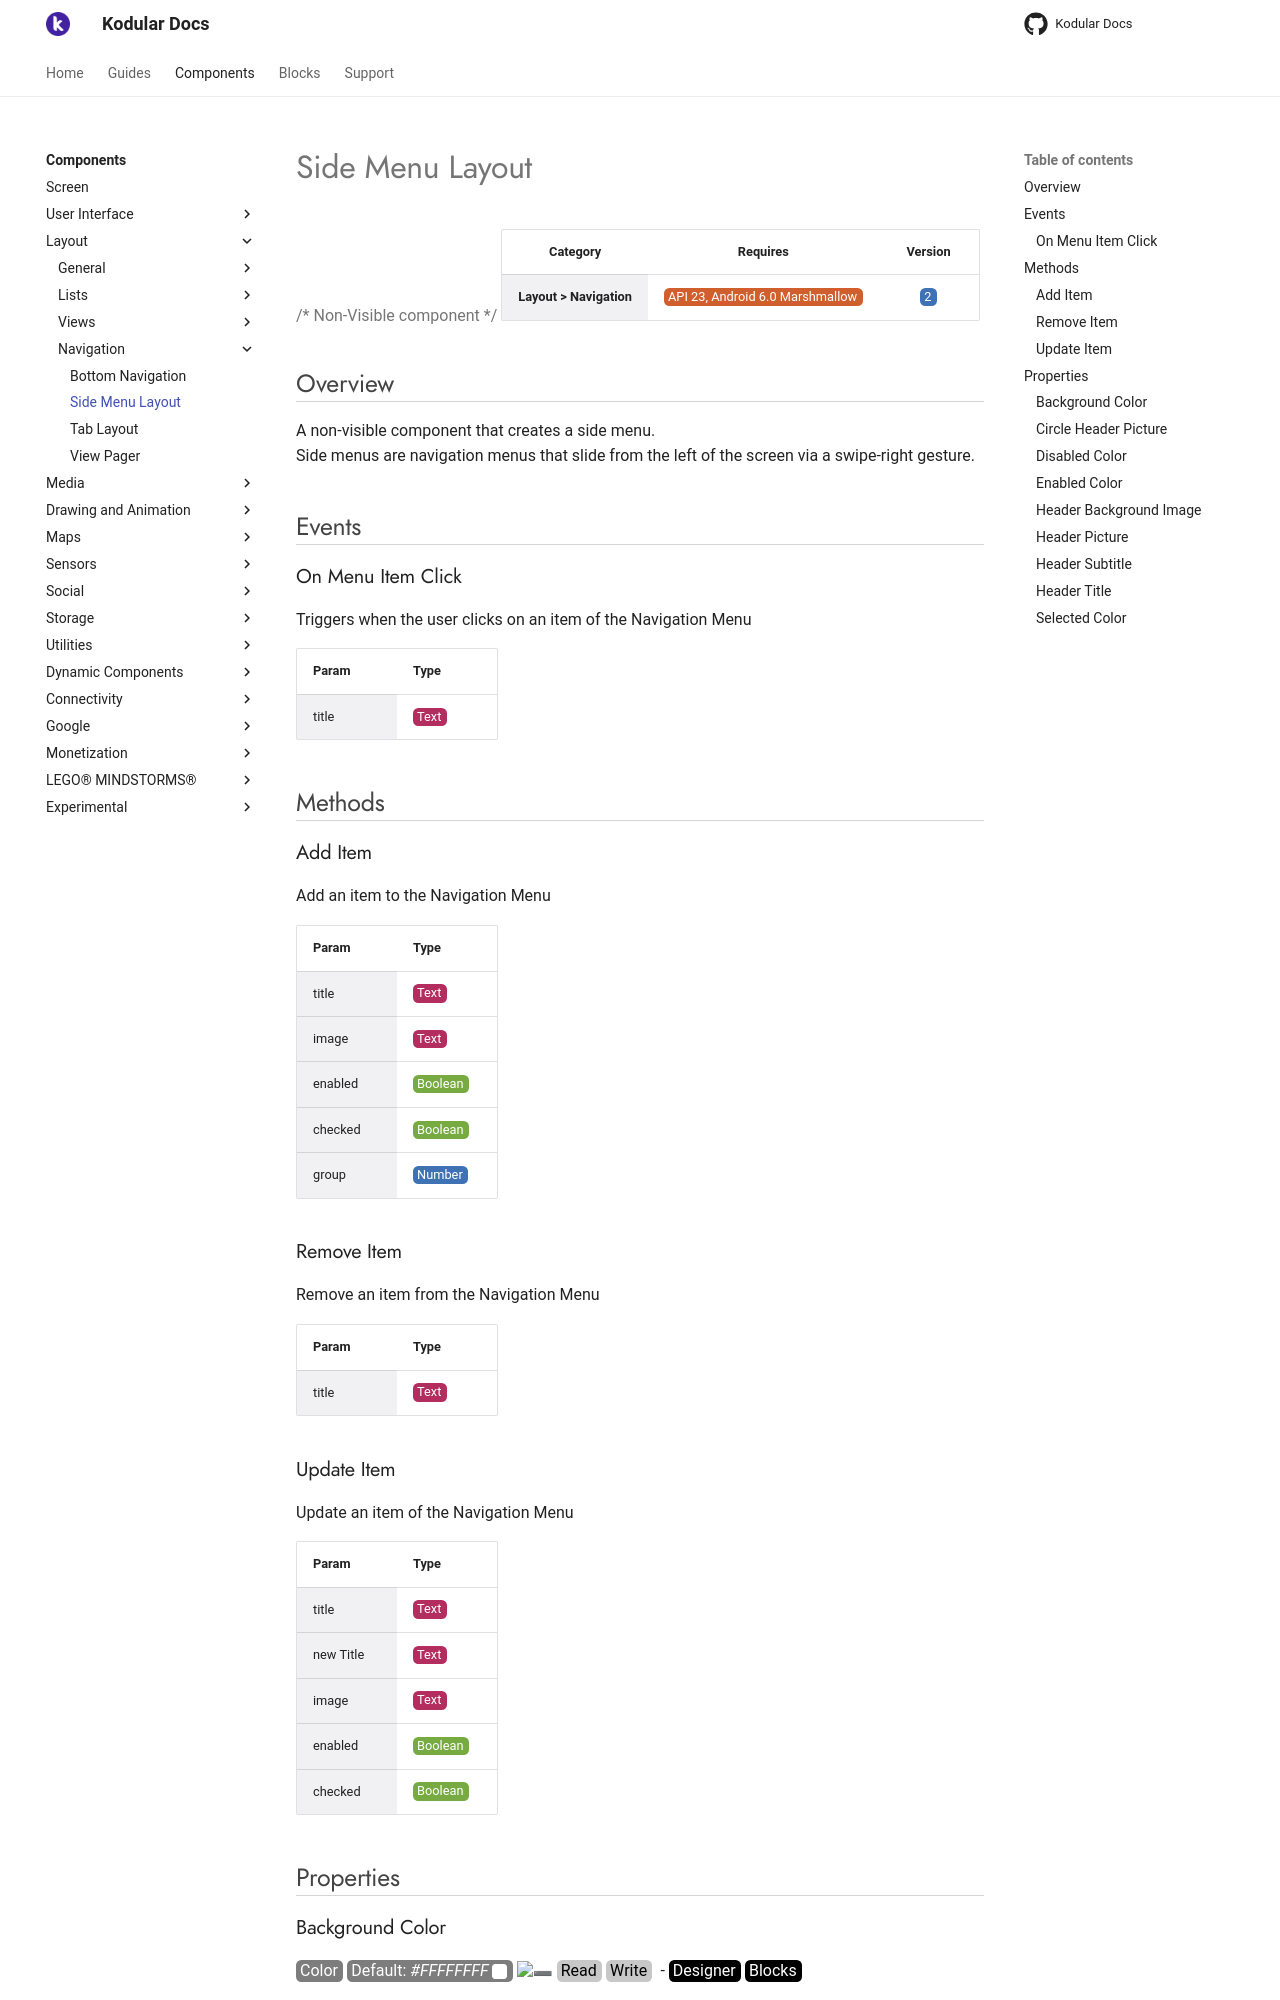

repository: Kodular/Documentation · page: components/layout/navigation/side-menu-layout/index.html · generator: jekyll

# Side Menu Layout

{>> Non-Visible component<<}

| Category | Requires | Version |
|:--------:|:-------:|:--------:|
|**Layout > Navigation**|<span class="chip chip-any">API 23, Android 6.0 Marshmallow</span>|<span class="chip chip-number">2</span>|

## Overview

A non-visible component that creates a side menu.   
Side menus are navigation menus that slide from the left of the screen via a swipe-right gesture.

## Events

### On Menu Item Click

Triggers when the user clicks on an item of the Navigation Menu

<div class="block" ai2-block="event" not-rendered="true" value="%7B%22componentName%22:%20%22Side%20Menu%20Layout%22,%20%22name%22:%20%22On%20Menu%20Item%20Click%22,%20%22param%22:%20%5B%22title%22%5D%7D"></div>

| Param | Type |
|--------|------|
|title|<span class="chip chip-text">Text</span>|

## Methods

### Add Item

Add an item to the Navigation Menu

<div class="block" ai2-block="method" not-rendered="true" value="%7B%22componentName%22:%20%22Side%20Menu%20Layout%22,%20%22name%22:%20%22Add%20Item%22,%20%22output%22:%20false,%20%22param%22:%20%5B%22title%22,%20%22image%22,%20%22enabled%22,%20%22checked%22,%20%22group%22%5D%7D"></div>

| Param | Type |
|--------|------|
|title|<span class="chip chip-text">Text</span>|
|image|<span class="chip chip-text">Text</span>|
|enabled|<span class="chip chip-boolean">Boolean</span>|
|checked|<span class="chip chip-boolean">Boolean</span>|
|group|<span class="chip chip-number">Number</span>|

### Remove Item

Remove an item from the Navigation Menu

<div class="block" ai2-block="method" not-rendered="true" value="%7B%22componentName%22:%20%22Side%20Menu%20Layout%22,%20%22name%22:%20%22Remove%20Item%22,%20%22output%22:%20false,%20%22param%22:%20%5B%22title%22%5D%7D"></div>

| Param | Type |
|--------|------|
|title|<span class="chip chip-text">Text</span>|

### Update Item

Update an item of the Navigation Menu

<div class="block" ai2-block="method" not-rendered="true" value="%7B%22componentName%22:%20%22Side%20Menu%20Layout%22,%20%22name%22:%20%22Update%20Item%22,%20%22output%22:%20false,%20%22param%22:%20%5B%22title%22,%20%22new%20Title%22,%20%22image%22,%20%22enabled%22,%20%22checked%22%5D%7D"></div>

| Param | Type |
|--------|------|
|title|<span class="chip chip-text">Text</span>|
|new Title|<span class="chip chip-text">Text</span>|
|image|<span class="chip chip-text">Text</span>|
|enabled|<span class="chip chip-boolean">Boolean</span>|
|checked|<span class="chip chip-boolean">Boolean</span>|

## Properties

### Background Color

<span style="user-select: none; white-space:pre-wrap;"><span class="chip chip-color">Color</span> <span class="chip chip-color">Default: <i>#FFFFFFFF</i>&nbsp;<span style="width: 15px; height: 15px; margin: auto; display: inline-block; border: 1px solid white; vertical-align: middle; border-radius: 3px; background-color: #FFFFFF;"></span></span> :heavy_minus_sign: <span class="chip chip-rw">Read</span> <span class="chip chip-rw">Write</span>  - <span class="chip chip-bd">Designer</span> <span class="chip chip-bd">Blocks</span></span>

Set the background color of the Sidemenu Layout

<div class="block" ai2-block="property" not-rendered="true" value="%7B%22componentName%22:%20%22Side%20Menu%20Layout%22,%20%22name%22:%20%22Background%20Color%22,%20%22getter%22:%20true%7D"></div>
<div class="block" ai2-block="property" not-rendered="true" value="%7B%22componentName%22:%20%22Side%20Menu%20Layout%22,%20%22name%22:%20%22Background%20Color%22,%20%22getter%22:%20false%7D"></div>

### Circle Header Picture

<span style="user-select: none; white-space:pre-wrap;"><span class="chip chip-boolean">Boolean</span> <span class="chip chip-boolean">Default: <i>False</i></span> :heavy_minus_sign: <span class="chip chip-rw">Read</span> <span class="chip chip-rw">Write</span>  - <span class="chip chip-bd">Designer</span> <span class="chip chip-bd">Blocks</span></span>

Sets (or not) the header picture to use a circle shape

<div class="block" ai2-block="property" not-rendered="true" value="%7B%22componentName%22:%20%22Side%20Menu%20Layout%22,%20%22name%22:%20%22Circle%20Header%20Picture%22,%20%22getter%22:%20true%7D"></div>
<div class="block" ai2-block="property" not-rendered="true" value="%7B%22componentName%22:%20%22Side%20Menu%20Layout%22,%20%22name%22:%20%22Circle%20Header%20Picture%22,%20%22getter%22:%20false%7D"></div>

### Disabled Color

<span style="user-select: none; white-space:pre-wrap;"><span class="chip chip-color">Color</span> <span class="chip chip-color">Default: <i>#9E9E9EFF</i>&nbsp;<span style="width: 15px; height: 15px; margin: auto; display: inline-block; border: 1px solid white; vertical-align: middle; border-radius: 3px; background-color: #9E9E9E;"></span></span> :heavy_minus_sign: <span class="chip chip-rw">Read</span> <span class="chip chip-rw">Write</span>  - <span class="chip chip-bd">Designer</span> <span class="chip chip-bd">Blocks</span></span>

Sets the color of the disabled elements of the SideMenu

<div class="block" ai2-block="property" not-rendered="true" value="%7B%22componentName%22:%20%22Side%20Menu%20Layout%22,%20%22name%22:%20%22Disabled%20Color%22,%20%22getter%22:%20true%7D"></div>
<div class="block" ai2-block="property" not-rendered="true" value="%7B%22componentName%22:%20%22Side%20Menu%20Layout%22,%20%22name%22:%20%22Disabled%20Color%22,%20%22getter%22:%20false%7D"></div>
